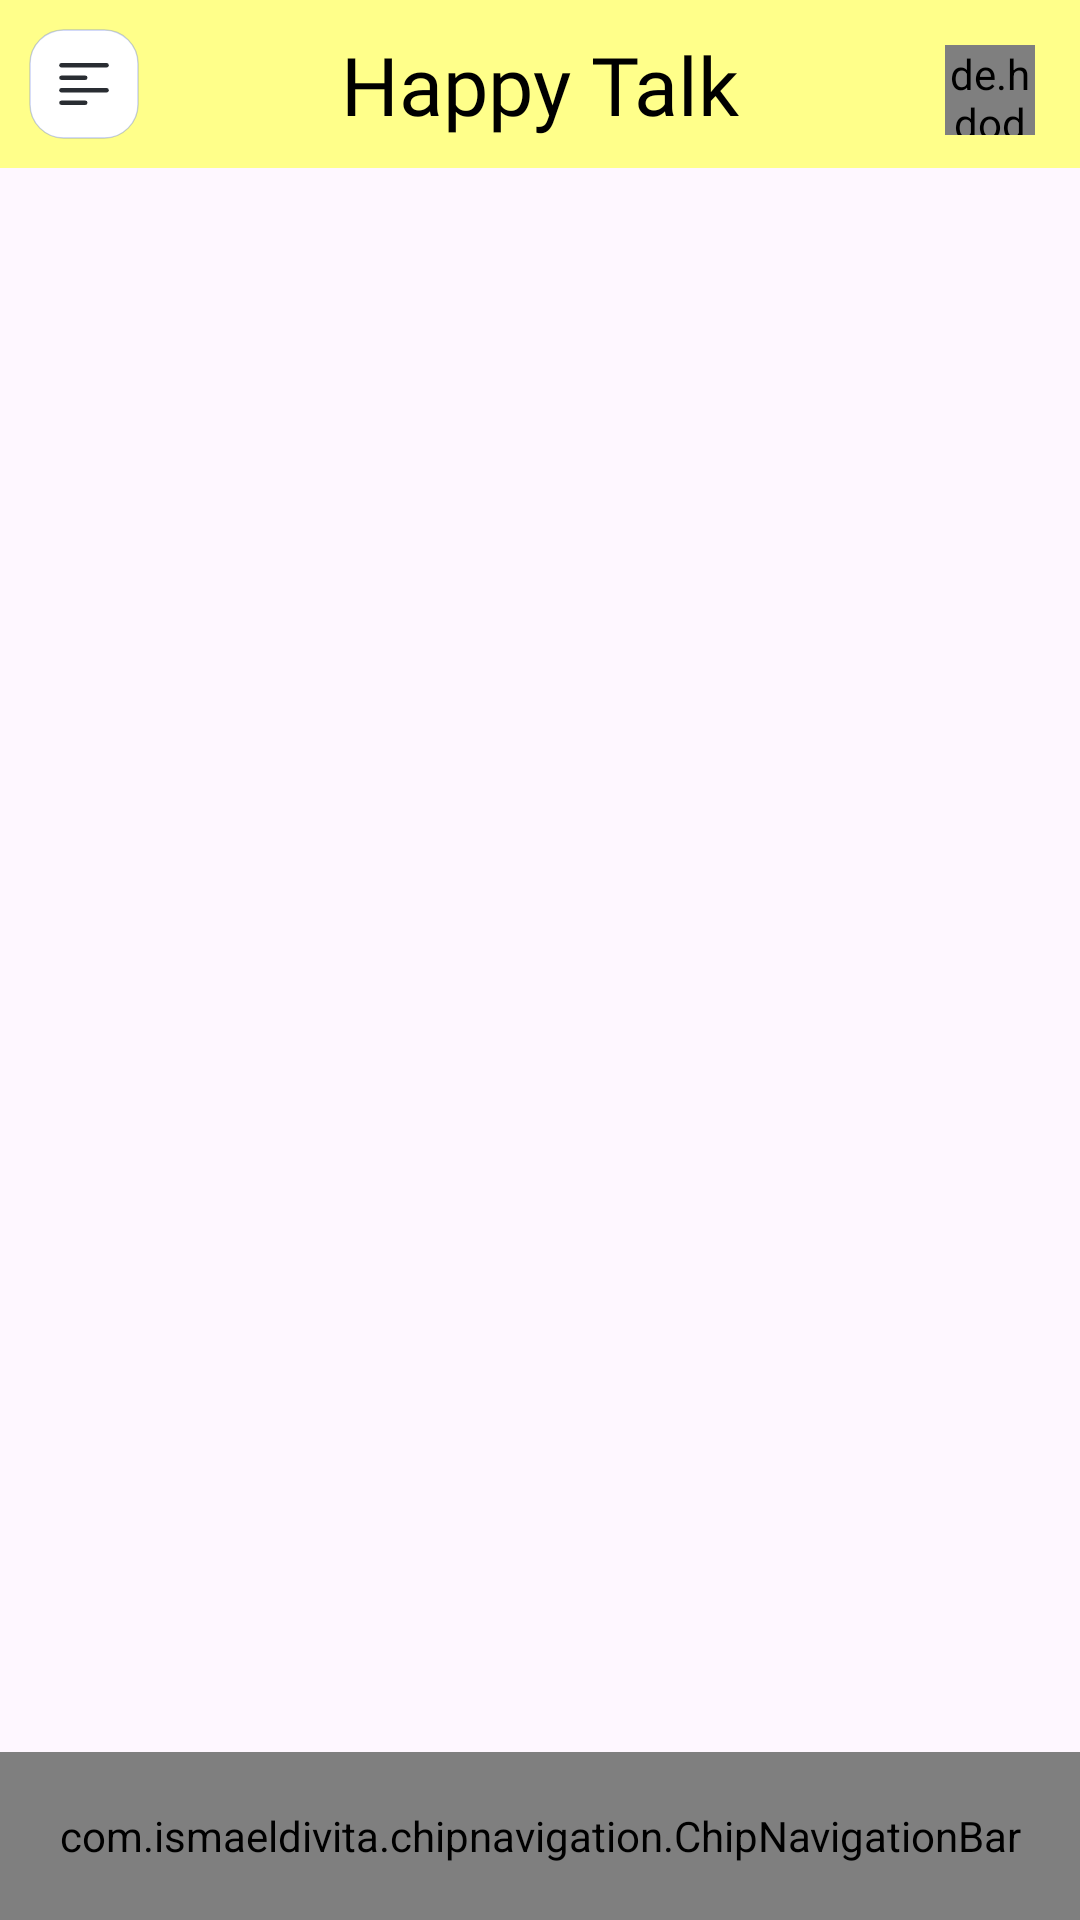

Produce the Android XML layout that renders to this screen, including the resource entries it uses.
<!-- AndroidManifest.xml: application theme Theme.MyCircle -->
<!-- res/layout/activity_main.xml -->
<?xml version="1.0" encoding="utf-8"?>
<androidx.constraintlayout.widget.ConstraintLayout xmlns:android="http://schemas.android.com/apk/res/android"
    xmlns:app="http://schemas.android.com/apk/res-auto"
    xmlns:tools="http://schemas.android.com/tools"
    android:layout_width="match_parent"
    android:layout_height="match_parent"
    tools:context=".Activity.MainActivity">

    <androidx.drawerlayout.widget.DrawerLayout
        android:id="@+id/drawerLayout"
        android:layout_width="match_parent"
        android:layout_height="match_parent"
        android:fitsSystemWindows="true"
        app:layout_constraintBottom_toBottomOf="parent"
        app:layout_constraintEnd_toEndOf="parent"
        app:layout_constraintStart_toStartOf="parent"
        app:layout_constraintTop_toTopOf="parent">

        <androidx.constraintlayout.widget.ConstraintLayout
            android:layout_width="match_parent"
            android:layout_height="match_parent">

            <androidx.appcompat.widget.Toolbar
                android:id="@+id/toolbar"
                android:layout_width="match_parent"
                android:layout_height="56dp"
                android:background="@color/lightyellow"
                app:layout_constraintEnd_toEndOf="parent"
                app:layout_constraintStart_toStartOf="parent"
                app:layout_constraintTop_toTopOf="parent"
                app:navigationIcon="@drawable/ic_menu"
                app:subtitleTextColor="#FFFFFF"
                app:titleTextColor="#FFFEFE" />

            <de.hdodenhof.circleimageview.CircleImageView
                android:layout_width="30dp"
                android:layout_height="30dp"
                app:layout_constraintTop_toTopOf="parent"
                app:layout_constraintEnd_toEndOf="parent"
                android:layout_margin="15dp"
                android:src="@drawable/smiling"
                android:id="@+id/profile"
                />

            <TextView
                android:id="@+id/txtHeading"
                android:layout_width="wrap_content"
                android:layout_height="wrap_content"
                android:fontFamily="@font/amarante"
                android:text="Happy Talk"
                android:textColor="@color/black"
                android:textSize="27sp"
                android:textStyle="normal"
                app:layout_constraintBottom_toBottomOf="@id/toolbar"
                app:layout_constraintEnd_toEndOf="@id/toolbar"
                app:layout_constraintStart_toStartOf="@id/toolbar"
                app:layout_constraintTop_toTopOf="@id/toolbar" />

            <FrameLayout
                android:id="@+id/container"
                android:layout_width="match_parent"
                android:layout_height="match_parent"
                android:layout_marginTop="56dp"
                android:layout_marginBottom="56dp"
                app:layout_constraintBottom_toBottomOf="parent"
                app:layout_constraintEnd_toEndOf="parent"
                app:layout_constraintStart_toStartOf="parent"
                app:layout_constraintTop_toTopOf="parent" />

        </androidx.constraintlayout.widget.ConstraintLayout>


        <com.google.android.material.navigation.NavigationView
            android:id="@+id/drawernavigationView"
            android:layout_width="wrap_content"
            android:layout_height="match_parent"
            android:layout_gravity="start"
            android:background="#FAFAB2"
            android:fitsSystemWindows="true"
            app:elevation="5dp"
            app:itemBackground="@android:color/transparent"
            app:itemIconTint="@color/black"
            app:itemTextColor="@color/black"
            app:menu="@menu/drawer_menu" />

    </androidx.drawerlayout.widget.DrawerLayout>

    <com.ismaeldivita.chipnavigation.ChipNavigationBar
        android:id="@+id/bottomNavigation"
        android:layout_width="match_parent"
        android:layout_height="56dp"
        android:layout_gravity="bottom"
        android:background="@color/lightyellow"
        app:cnb_menuResource="@menu/menu"
        app:layout_constraintBottom_toBottomOf="@+id/drawerLayout"
        app:layout_constraintEnd_toEndOf="parent"
        app:layout_constraintStart_toStartOf="parent" />

</androidx.constraintlayout.widget.ConstraintLayout>
<!-- resources referenced by this layout -->
<resources>
  <color name="black">#000000</color>
  <color name="lightyellow">#FFFF8A</color>
  <!-- drawable ic_menu (drawable) -->
  <vector xmlns:android="http://schemas.android.com/apk/res/android"
      android:width="38dp"
      android:height="38dp"
      android:viewportWidth="38"
      android:viewportHeight="38">
    <path
        android:pathData="M12.25,1L25.75,1A11.25,11.25 0,0 1,37 12.25L37,25.75A11.25,11.25 0,0 1,25.75 37L12.25,37A11.25,11.25 0,0 1,1 25.75L1,12.25A11.25,11.25 0,0 1,12.25 1z"
        android:strokeAlpha="0.3"
        android:strokeWidth="0.45"
        android:fillColor="#ffffff"
        android:strokeColor="#3A57E3"/>
    <path
        android:pathData="M26.5,12.75H11.5"
        android:strokeLineJoin="round"
        android:strokeWidth="1.5"
        android:fillColor="#00000000"
        android:strokeColor="#292D32"
        android:strokeLineCap="round"/>
    <path
        android:pathData="M19.392,16.917H11.5"
        android:strokeLineJoin="round"
        android:strokeWidth="1.5"
        android:fillColor="#00000000"
        android:strokeColor="#292D32"
        android:strokeLineCap="round"/>
    <path
        android:pathData="M26.5,21.083H11.5"
        android:strokeLineJoin="round"
        android:strokeWidth="1.5"
        android:fillColor="#00000000"
        android:strokeColor="#292D32"
        android:strokeLineCap="round"/>
    <path
        android:pathData="M19.392,25.25H11.5"
        android:strokeLineJoin="round"
        android:strokeWidth="1.5"
        android:fillColor="#00000000"
        android:strokeColor="#292D32"
        android:strokeLineCap="round"/>
  </vector>
  <style name="Theme.MyCircle" parent="Base.Theme.MyCircle" />
  <style name="Base.Theme.MyCircle" parent="Theme.Material3.DayNight.NoActionBar">
          
          <item name="colorPrimary">@color/yellow</item>
          <item name="colorPrimaryDark">@color/yellow</item>
          <item name="colorPrimaryVariant">@color/colorPrimaryDark</item>
          <item name="colorOnPrimary">@color/white</item>
          
          <item name="colorSecondary">@color/black</item>
          <item name="colorSecondaryVariant">@color/black</item>
          <item name="colorOnSecondary">@color/black</item>
          
          <item name="android:statusBarColor">@color/black</item>
          
          <item name="android:actionOverflowButtonStyle">@style/OverflowButtonStyle</item>
      </style>
  <color name="yellow">#FFFF00</color>
  <color name="colorPrimaryDark">#095049</color>
  <color name="white">#FFFFFF</color>
  <style name="OverflowButtonStyle" parent="Widget.AppCompat.ActionButton.Overflow">
          
          <item name="android:tint">@color/black</item>
      </style>
</resources>
